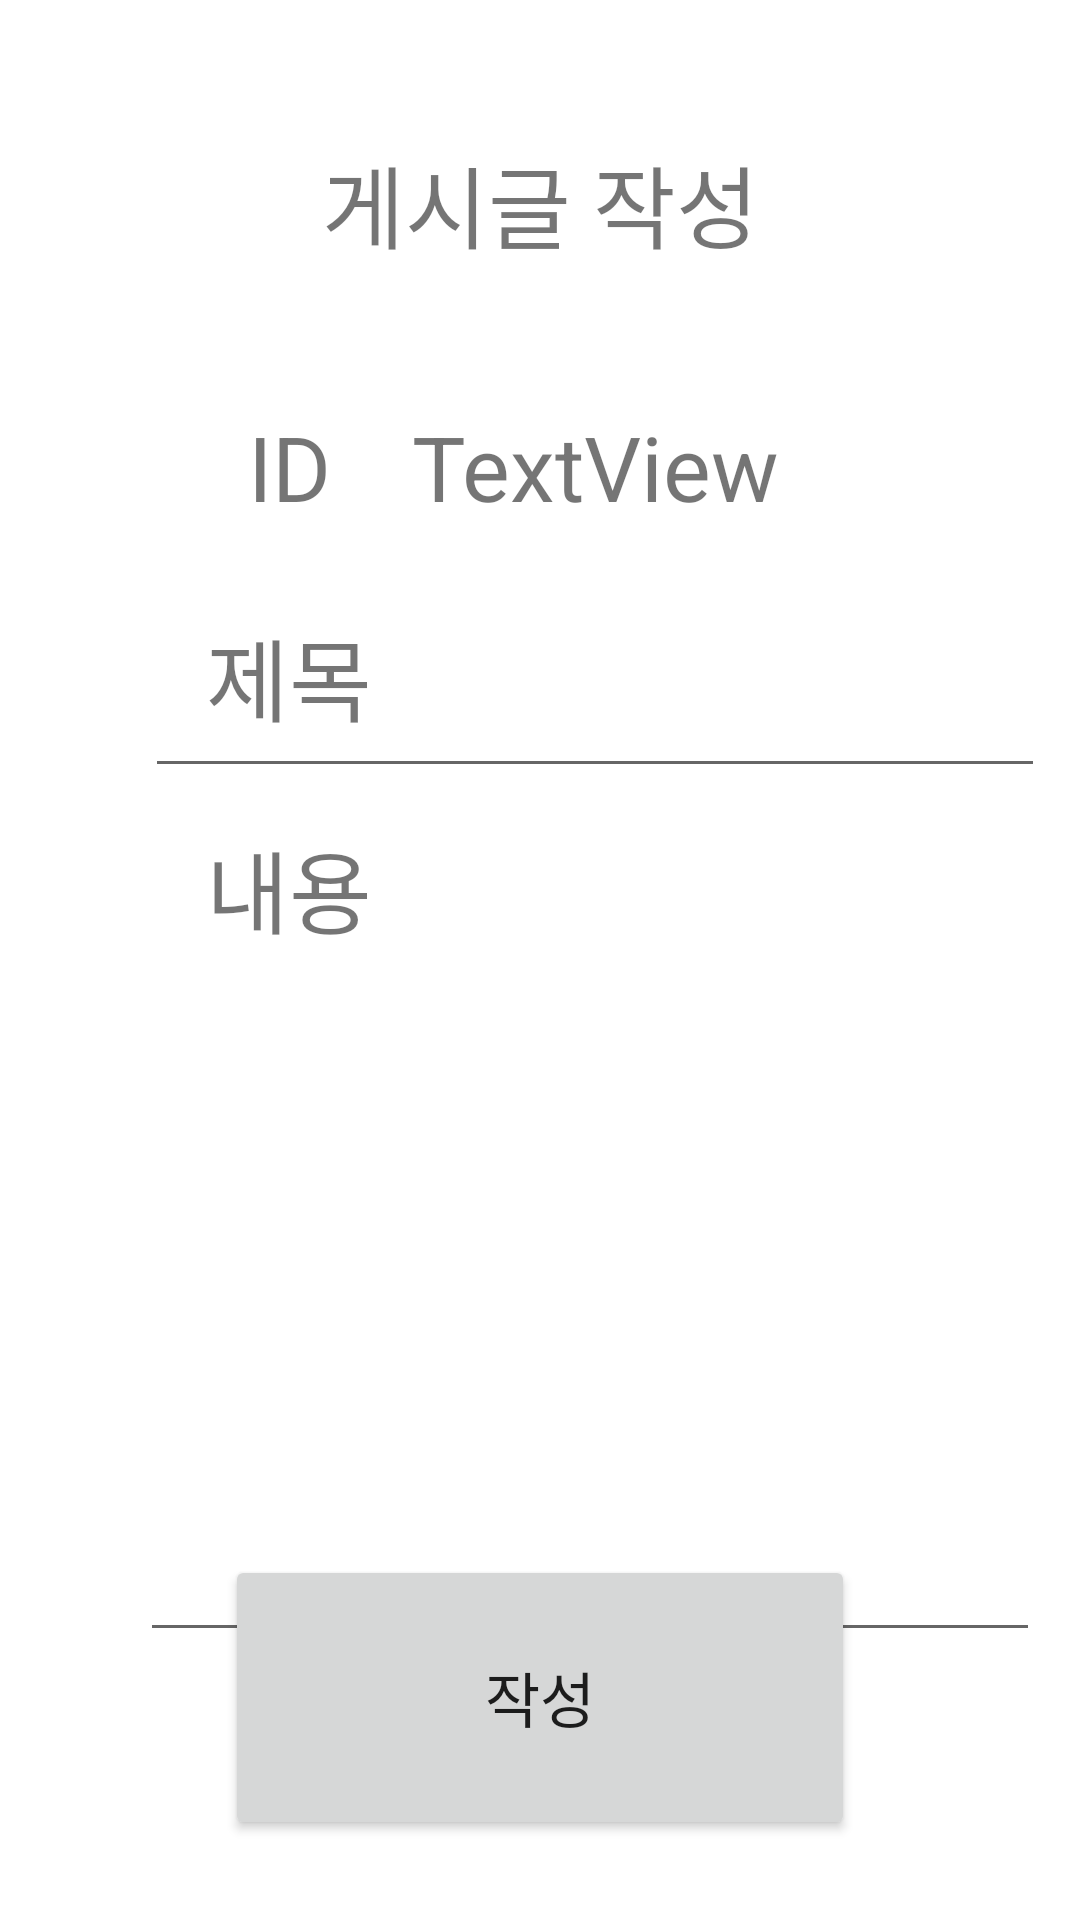

Write the Android layout XML for this screen, with the resource values it uses.
<!-- AndroidManifest.xml: application theme Theme.RestfulBBS -->
<!-- res/layout/activity_bbs_write.xml -->
<?xml version="1.0" encoding="utf-8"?>
<androidx.constraintlayout.widget.ConstraintLayout
        xmlns:android="http://schemas.android.com/apk/res/android"
        xmlns:tools="http://schemas.android.com/tools"
        xmlns:app="http://schemas.android.com/apk/res-auto"
        android:layout_width="match_parent"
        android:layout_height="match_parent"
        tools:context=".BbsWriteActivity">

    <TextView
            android:text="ID"
            android:textSize="30dp"
            android:gravity="center"
            android:layout_width="140dp"
            android:layout_height="75dp" android:id="@+id/textView2"
            app:layout_constraintEnd_toEndOf="parent" app:layout_constraintStart_toStartOf="parent"
            app:layout_constraintBottom_toBottomOf="parent" app:layout_constraintTop_toTopOf="parent"
            app:layout_constraintHorizontal_bias="0.119" app:layout_constraintVertical_bias="0.209"/>
    <TextView
            android:text="TextView"
            android:textSize="30dp"
            android:gravity="center"
            android:layout_width="300dp"
            android:layout_height="75dp" android:id="@+id/textId"
            app:layout_constraintEnd_toEndOf="parent" app:layout_constraintStart_toStartOf="parent"
            app:layout_constraintBottom_toBottomOf="parent" app:layout_constraintTop_toTopOf="parent"
            app:layout_constraintHorizontal_bias="0.806" app:layout_constraintVertical_bias="0.209"/>
    <TextView
            android:text="제목"
            android:textSize="30dp"
            android:gravity="center"
            android:layout_width="140dp"
            android:layout_height="75dp" android:id="@+id/textView4"
            app:layout_constraintEnd_toEndOf="parent" app:layout_constraintStart_toStartOf="parent"
            app:layout_constraintBottom_toBottomOf="parent" app:layout_constraintTop_toTopOf="parent"
            app:layout_constraintHorizontal_bias="0.119" app:layout_constraintVertical_bias="0.332"/>

    <TextView
            android:text="내용"
            android:textSize="30dp"
            android:gravity="center"
            android:layout_width="140dp"
            android:layout_height="75dp" android:id="@+id/textView5"
            app:layout_constraintEnd_toEndOf="parent" app:layout_constraintStart_toStartOf="parent"
            app:layout_constraintBottom_toBottomOf="parent" app:layout_constraintTop_toTopOf="parent"
            app:layout_constraintHorizontal_bias="0.119" app:layout_constraintVertical_bias="0.457"/>
    <EditText
            android:id="@+id/editTitle"
            android:textSize="30dp"
            android:gravity="center"
            android:layout_width="300dp"
            android:layout_height="75dp"
            android:inputType="textPersonName"
            android:ems="10"
            app:layout_constraintEnd_toEndOf="parent" app:layout_constraintStart_toStartOf="parent"
            app:layout_constraintBottom_toBottomOf="parent" app:layout_constraintTop_toTopOf="parent"
            app:layout_constraintHorizontal_bias="0.804" app:layout_constraintVertical_bias="0.332"/>
    <EditText
            android:id="@+id/editContent"
            android:textSize="20dp"
            android:layout_width="300dp" android:layout_height="300dp"

            android:lines="5" android:gravity="top|left" android:inputType="textMultiLine"

            android:scrollHorizontally="false"

            android:minWidth="10.0dip"

            android:maxWidth="5.0dip" tools:ignore="MissingConstraints"
            app:layout_constraintEnd_toEndOf="parent" app:layout_constraintStart_toStartOf="parent"
            app:layout_constraintBottom_toBottomOf="parent" app:layout_constraintTop_toTopOf="parent"
            app:layout_constraintHorizontal_bias="0.78" app:layout_constraintVertical_bias="0.737"/>
    <Button
            android:text="작성"
            android:textSize="20dp"
            android:gravity="center"
            android:layout_width="210dp"
            android:layout_height="95dp" android:id="@+id/writeBtn"
            app:layout_constraintEnd_toEndOf="parent" app:layout_constraintStart_toStartOf="parent"
            app:layout_constraintBottom_toBottomOf="parent" app:layout_constraintTop_toTopOf="parent"
            app:layout_constraintVertical_bias="0.951"/>
    <TextView
            android:text="게시글 작성"
            android:textSize="30dp"
            android:gravity="center"
            android:layout_width="245dp"
            android:layout_height="65dp" android:id="@+id/textView19"
            app:layout_constraintEnd_toEndOf="parent" app:layout_constraintStart_toStartOf="parent"
            app:layout_constraintBottom_toBottomOf="parent" app:layout_constraintTop_toTopOf="parent"
            app:layout_constraintHorizontal_bias="0.501" app:layout_constraintVertical_bias="0.061"/>
</androidx.constraintlayout.widget.ConstraintLayout>
<!-- resources referenced by this layout -->
<resources>
  <style name="Theme.RestfulBBS" parent="Theme.MaterialComponents.DayNight.DarkActionBar">
          
          <item name="colorPrimary">@color/purple_500</item>
          <item name="colorPrimaryVariant">@color/purple_700</item>
          <item name="colorOnPrimary">@color/white</item>
          
          <item name="colorSecondary">@color/teal_200</item>
          <item name="colorSecondaryVariant">@color/teal_700</item>
          <item name="colorOnSecondary">@color/black</item>
          
          <item name="android:statusBarColor" tools:targetApi="l">?attr/colorPrimaryVariant</item>
          
      </style>
  <!-- not gathered from this repository: default colours our renderer supplied (Android Studio template values) -->
  <color name="purple_500">#FF6200EE</color>
  <color name="purple_700">#FF3700B3</color>
  <color name="teal_200">#FF03DAC5</color>
  <color name="teal_700">#FF018786</color>
  <color name="black">#FF000000</color>
  <color name="white">#FFFFFFFF</color>
</resources>
